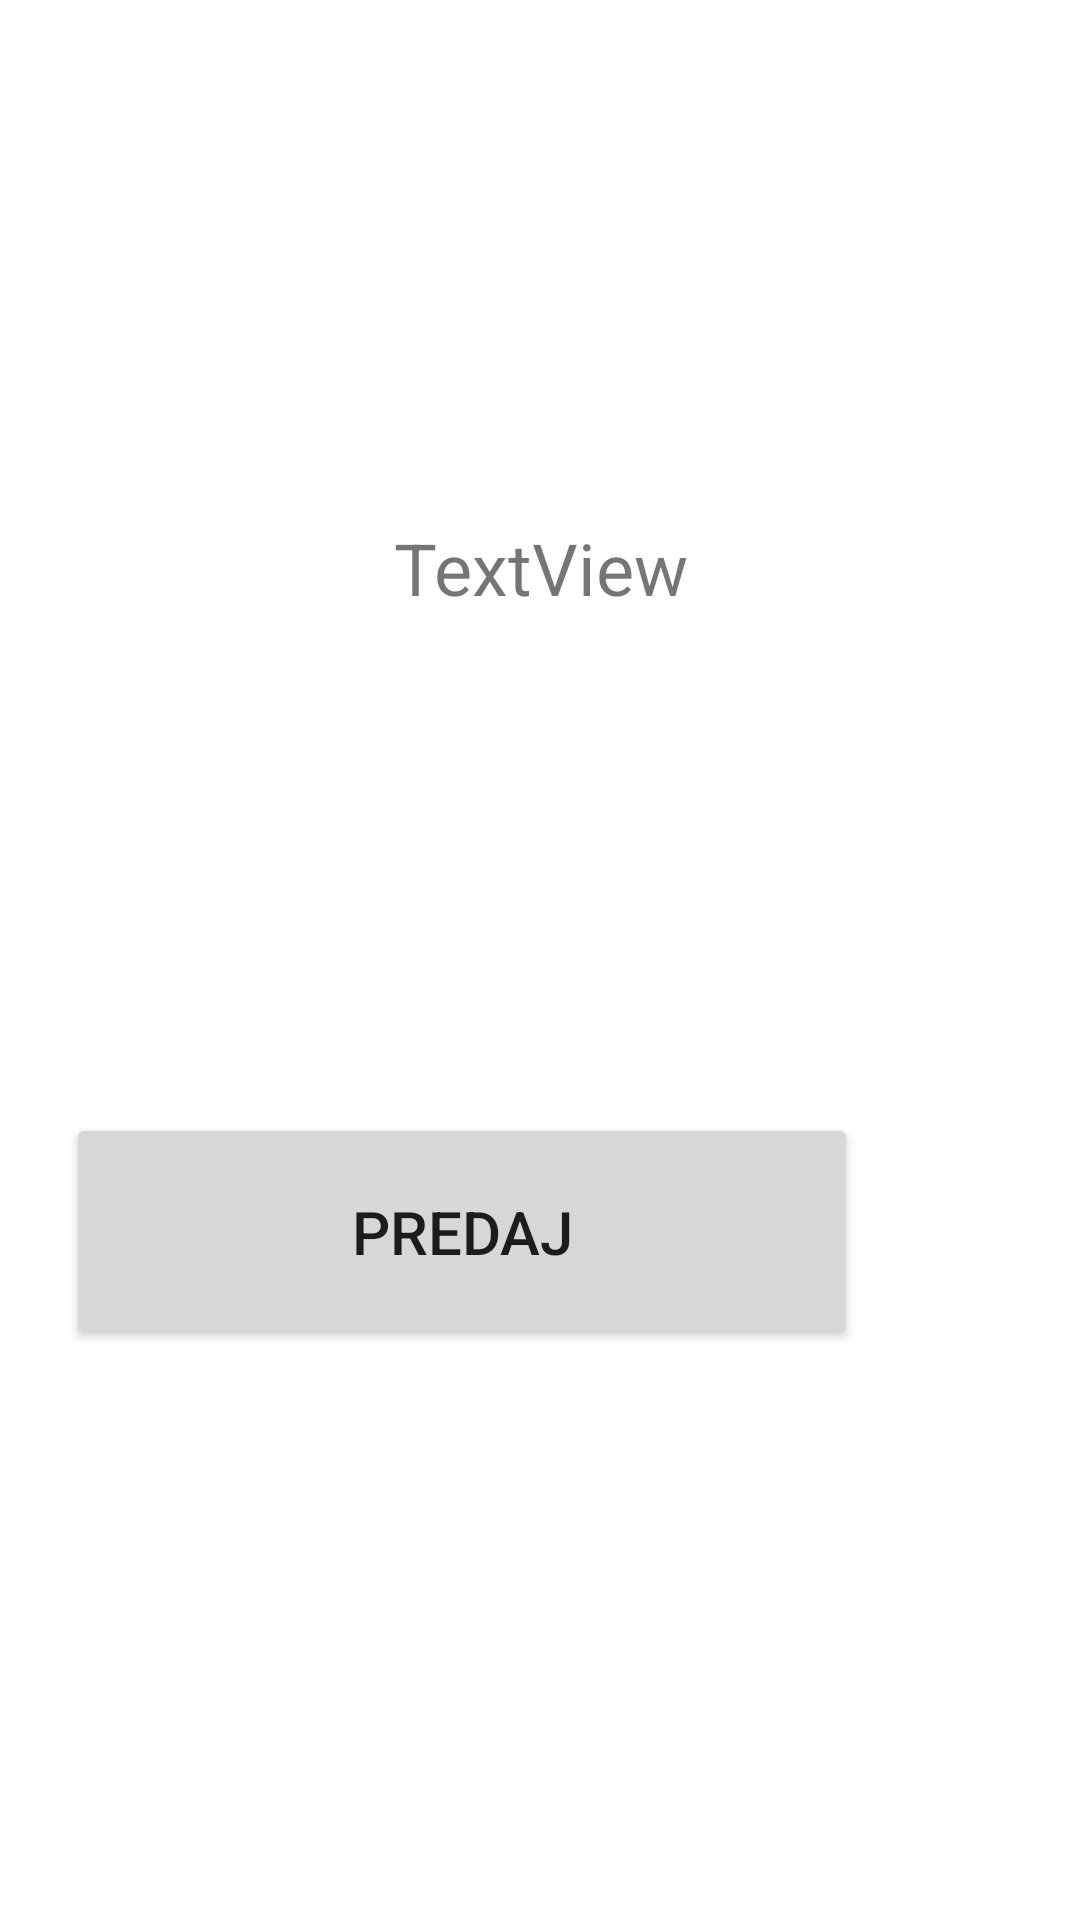

Here is an Android app screen rendered from its layout file. Give the layout XML and the strings, colors and styles it references.
<!-- AndroidManifest.xml: application theme Theme.Rma22p18808 -->
<!-- res/layout/fragment_predaj.xml -->
<?xml version="1.0" encoding="utf-8"?>
<androidx.constraintlayout.widget.ConstraintLayout xmlns:android="http://schemas.android.com/apk/res/android"
    xmlns:app="http://schemas.android.com/apk/res-auto"
    xmlns:tools="http://schemas.android.com/tools"
    android:layout_width="match_parent"
    android:layout_height="match_parent"
    tools:context=".fragments.FragmentPredaj">


    <TextView
        android:id="@+id/progresTekst"
        android:layout_width="153dp"
        android:layout_height="32dp"
        android:layout_marginStart="129dp"
        android:layout_marginTop="260dp"
        android:layout_marginEnd="129dp"
        android:layout_marginBottom="83dp"
        android:text="TextView"
        android:textAlignment="center"
        android:textAllCaps="false"
        android:textSize="24sp"
        app:layout_constraintBottom_toTopOf="@+id/dugmePredaj"
        app:layout_constraintEnd_toEndOf="parent"
        app:layout_constraintStart_toStartOf="parent"
        app:layout_constraintTop_toTopOf="parent" />

    <Button
        android:id="@+id/dugmePredaj"
        android:layout_width="264dp"
        android:layout_height="79dp"
        android:layout_marginStart="74dp"
        android:layout_marginTop="83dp"
        android:layout_marginEnd="74dp"
        android:layout_marginBottom="277dp"
        android:text="Predaj"
        android:textSize="20sp"
        app:layout_constraintBottom_toBottomOf="parent"
        app:layout_constraintEnd_toEndOf="parent"
        app:layout_constraintHorizontal_bias="1.0"
        app:layout_constraintStart_toStartOf="parent"
        app:layout_constraintTop_toBottomOf="@+id/progresTekst" />

</androidx.constraintlayout.widget.ConstraintLayout>
<!-- resources referenced by this layout -->
<resources>
  <style name="Theme.Rma22p18808" parent="Theme.MaterialComponents.DayNight.DarkActionBar">
          
          <item name="colorPrimary">@color/purple_500</item>
          <item name="colorPrimaryVariant">@color/purple_700</item>
          <item name="colorOnPrimary">@color/white</item>
          
          <item name="colorSecondary">@color/teal_200</item>
          <item name="colorSecondaryVariant">@color/teal_700</item>
          <item name="colorOnSecondary">@color/black</item>
          
          <item name="android:statusBarColor" tools:targetApi="l">?attr/colorPrimaryVariant</item>
          
      </style>
  <color name="purple_500">#FF6200EE</color>
  <color name="purple_700">#FF3700B3</color>
  <color name="white">#FFFFFFFF</color>
  <color name="teal_200">#FF03DAC5</color>
  <color name="teal_700">#FF018786</color>
  <color name="black">#FF000000</color>
</resources>
